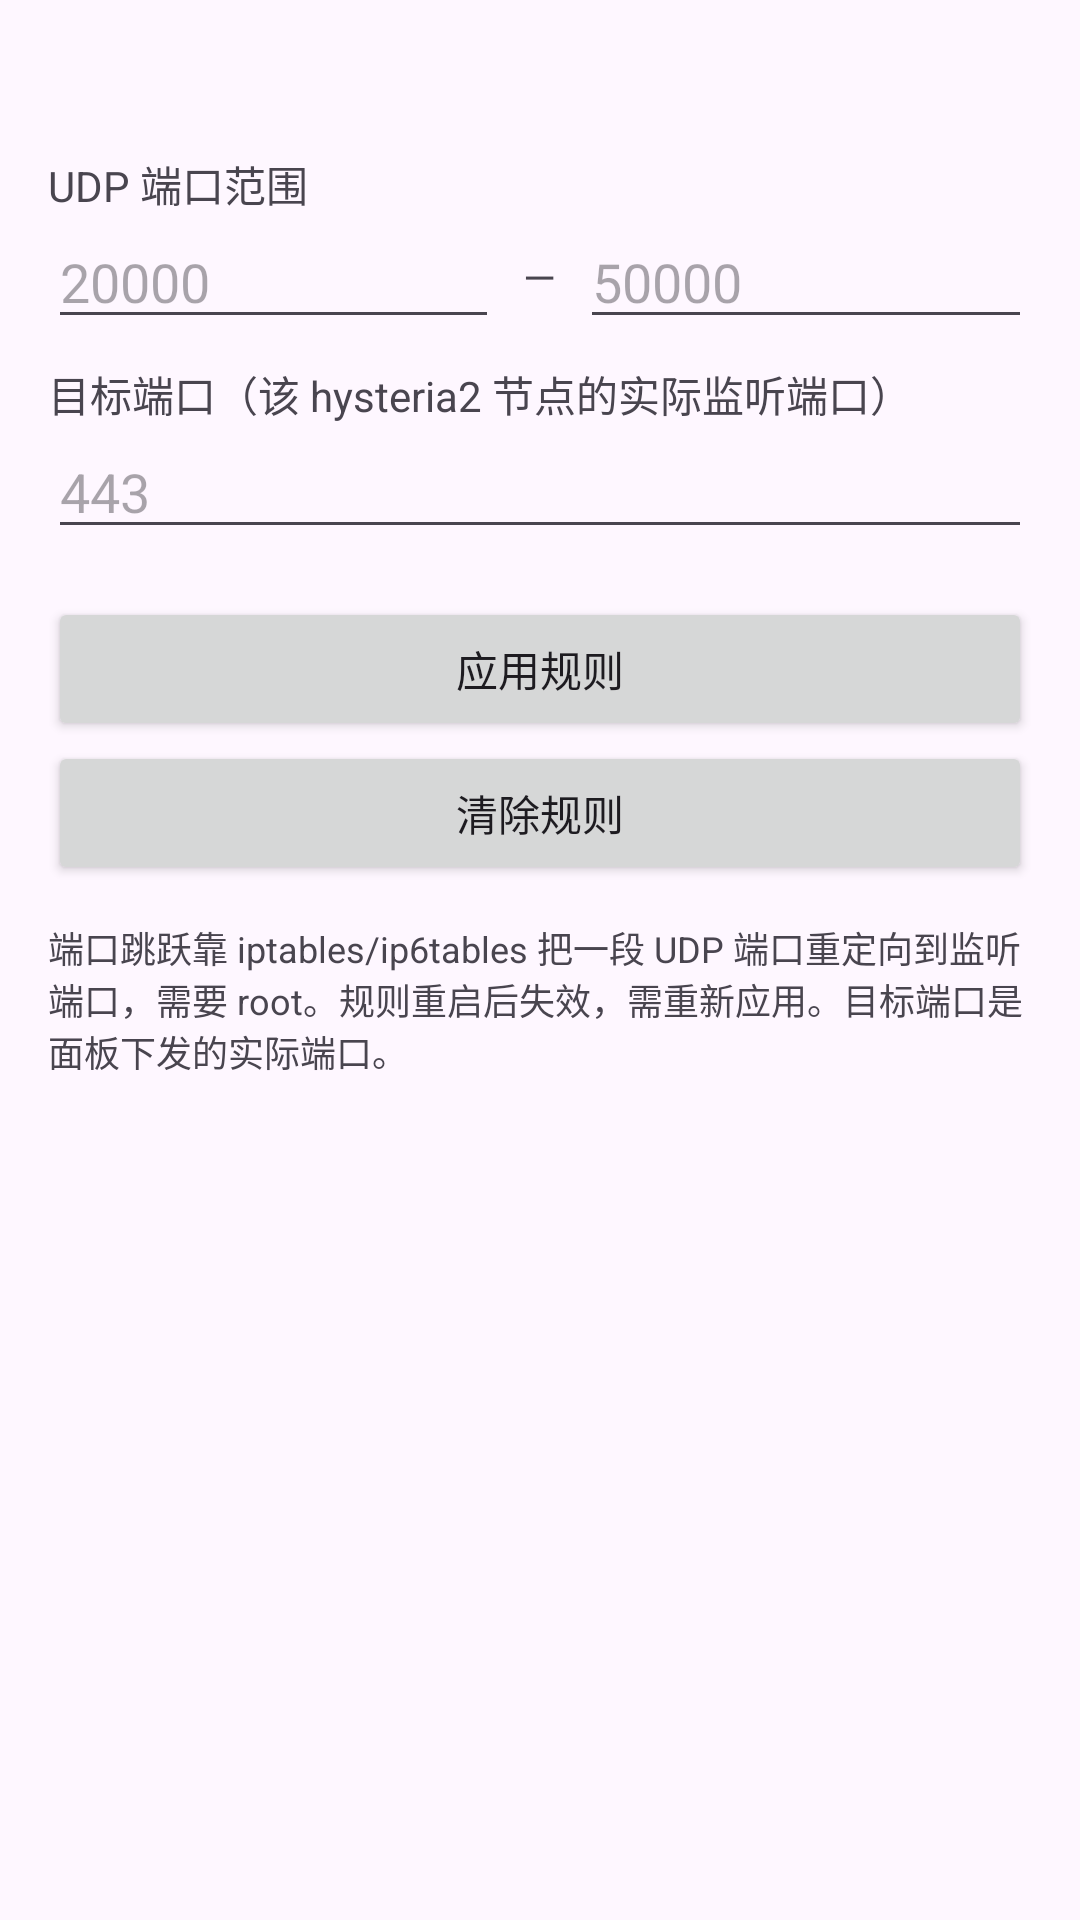

The Android layout XML behind this screen, and the referenced resources:
<!-- AndroidManifest.xml: application theme Theme.SingrNode -->
<!-- res/layout/fragment_porthop.xml -->
<?xml version="1.0" encoding="utf-8"?>
<ScrollView xmlns:android="http://schemas.android.com/apk/res/android"
    android:layout_width="match_parent"
    android:layout_height="match_parent"
    android:padding="16dp">

    <LinearLayout
        android:layout_width="match_parent"
        android:layout_height="wrap_content"
        android:orientation="vertical">

        <TextView
            android:id="@+id/tvRootStatus"
            android:layout_width="match_parent"
            android:layout_height="wrap_content"
            android:textStyle="bold" />

        <TextView
            android:layout_width="wrap_content"
            android:layout_height="wrap_content"
            android:layout_marginTop="16dp"
            android:text="@string/label_hop_range" />

        <LinearLayout
            android:layout_width="match_parent"
            android:layout_height="wrap_content"
            android:gravity="center_vertical"
            android:orientation="horizontal">

            <EditText
                android:id="@+id/etRangeStart"
                android:layout_width="0dp"
                android:layout_height="wrap_content"
                android:layout_weight="1"
                android:hint="20000"
                android:inputType="number"
                android:importantForAutofill="no" />

            <TextView
                android:layout_width="wrap_content"
                android:layout_height="wrap_content"
                android:paddingHorizontal="8dp"
                android:text="—" />

            <EditText
                android:id="@+id/etRangeEnd"
                android:layout_width="0dp"
                android:layout_height="wrap_content"
                android:layout_weight="1"
                android:hint="50000"
                android:inputType="number"
                android:importantForAutofill="no" />
        </LinearLayout>

        <TextView
            android:layout_width="wrap_content"
            android:layout_height="wrap_content"
            android:layout_marginTop="8dp"
            android:text="@string/label_hop_target" />

        <EditText
            android:id="@+id/etTarget"
            android:layout_width="match_parent"
            android:layout_height="wrap_content"
            android:hint="443"
            android:inputType="number"
            android:importantForAutofill="no" />

        <Button
            android:id="@+id/btnApplyHop"
            android:layout_width="match_parent"
            android:layout_height="wrap_content"
            android:layout_marginTop="16dp"
            android:text="@string/btn_hop_apply" />

        <Button
            android:id="@+id/btnClearHop"
            android:layout_width="match_parent"
            android:layout_height="wrap_content"
            android:text="@string/btn_hop_clear" />

        <TextView
            android:layout_width="match_parent"
            android:layout_height="wrap_content"
            android:layout_marginTop="12dp"
            android:text="@string/hint_hop"
            android:textSize="12sp" />
    </LinearLayout>
</ScrollView>
<!-- resources referenced by this layout -->
<resources>
  <string name="btn_hop_apply">应用规则</string>
  <string name="btn_hop_clear">清除规则</string>
  <string name="hint_hop">端口跳跃靠 iptables/ip6tables 把一段 UDP 端口重定向到监听端口，需要 root。规则重启后失效，需重新应用。目标端口是面板下发的实际端口。</string>
  <string name="label_hop_range">UDP 端口范围</string>
  <string name="label_hop_target">目标端口（该 hysteria2 节点的实际监听端口）</string>
  <style name="Theme.SingrNode" parent="Theme.Material3.DayNight.NoActionBar" />
</resources>
